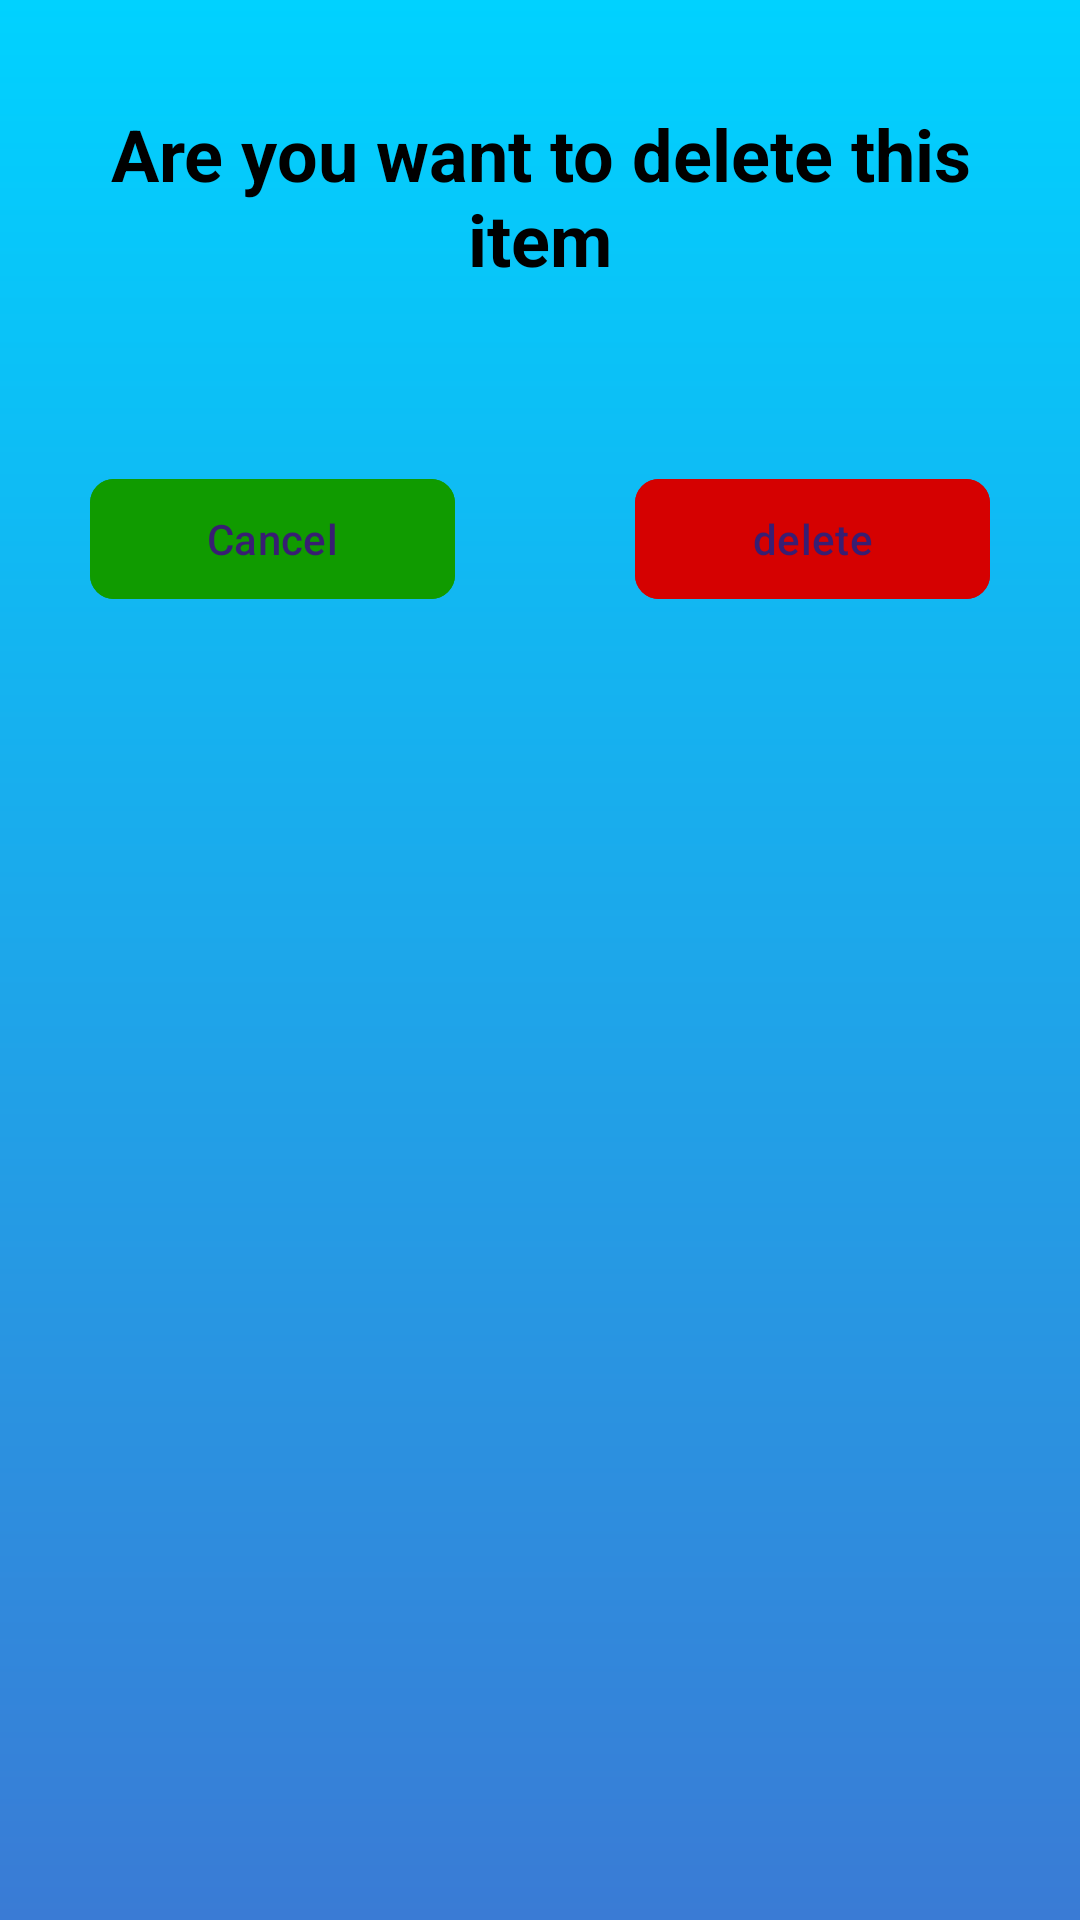

Layout XML and referenced resources for this Android screen:
<!-- AndroidManifest.xml: application theme Theme.CareCallApp -->
<!-- res/layout/custom_dialog.xml -->
<LinearLayout xmlns:android="http://schemas.android.com/apk/res/android"
    xmlns:tools="http://schemas.android.com/tools"
    android:layout_width="match_parent"
    android:layout_height="wrap_content"
    app:layout_constraintHeight_percent=".1"
    xmlns:app="http://schemas.android.com/apk/res-auto"
    android:orientation="vertical"
    android:background="@drawable/dialog_background_gradient"
    android:paddingVertical="20dp">

    <TextView
        android:id="@+id/massageTV"
        android:layout_width="match_parent"
        android:layout_height="wrap_content"
        android:text="@string/are_you_want_to_delete_this_item"
        android:textSize="24sp"
        android:layout_marginHorizontal="24dp"
        android:layout_marginTop="15dp"
        android:gravity="center"
        android:textColor="@color/black"
        android:textStyle="bold"
        android:layout_gravity="center_horizontal"
        />

    <LinearLayout
        android:layout_width="match_parent"
        android:layout_height="wrap_content"
        android:layout_marginTop="30dp"
        android:orientation="horizontal"
        android:gravity="end"
        tools:ignore="UselessLeaf">

    </LinearLayout>
    <LinearLayout
        android:layout_width="match_parent"
        android:layout_height="wrap_content"
        android:layout_marginTop="30dp"
        android:orientation="horizontal"
        android:gravity="end">


        <com.google.android.material.button.MaterialButton
            app:cornerRadius="8dp"
            android:id="@+id/cancelBtn"
            android:layout_width="wrap_content"
            android:backgroundTint="#109B00"
            android:layout_marginHorizontal="30dp"
            android:layout_height="wrap_content"
            android:layout_weight="1"
            android:text="@string/cancel" />

        <com.google.android.material.button.MaterialButton
            app:cornerRadius="8dp"
            android:id="@+id/delete_button"
            android:layout_width="wrap_content"
            android:layout_height="wrap_content"
            android:text="@string/delete"
            android:backgroundTint="#D50101"
            android:layout_marginHorizontal="30dp"
            android:layout_weight="1"
            />

    </LinearLayout>

</LinearLayout>
<!-- resources referenced by this layout -->
<resources>
  <color name="black">#FF000000</color>
  <!-- drawable dialog_background_gradient (drawable) -->
  <?xml version="1.0" encoding="utf-8"?>
  <shape xmlns:android="http://schemas.android.com/apk/res/android">
  <gradient android:startColor="#3A7BD5" android:endColor="#00D2FF" android:angle="90"/>
  </shape>
  <string name="are_you_want_to_delete_this_item">Are you want to delete this item</string>
  <string name="cancel">Cancel</string>
  <string name="delete">delete</string>
  <style name="Theme.CareCallApp" parent="Theme.Material3.Dark.NoActionBar">
          <item name="android:statusBarColor">@color/colorPrimary</item>
          <item name="android:windowLightStatusBar">true</item>
          <item name="android:windowBackground">@color/white</item>
  
      </style>
  <color name="colorPrimary">#01007F</color>
  <color name="white">#FFFFFFFF</color>
</resources>
